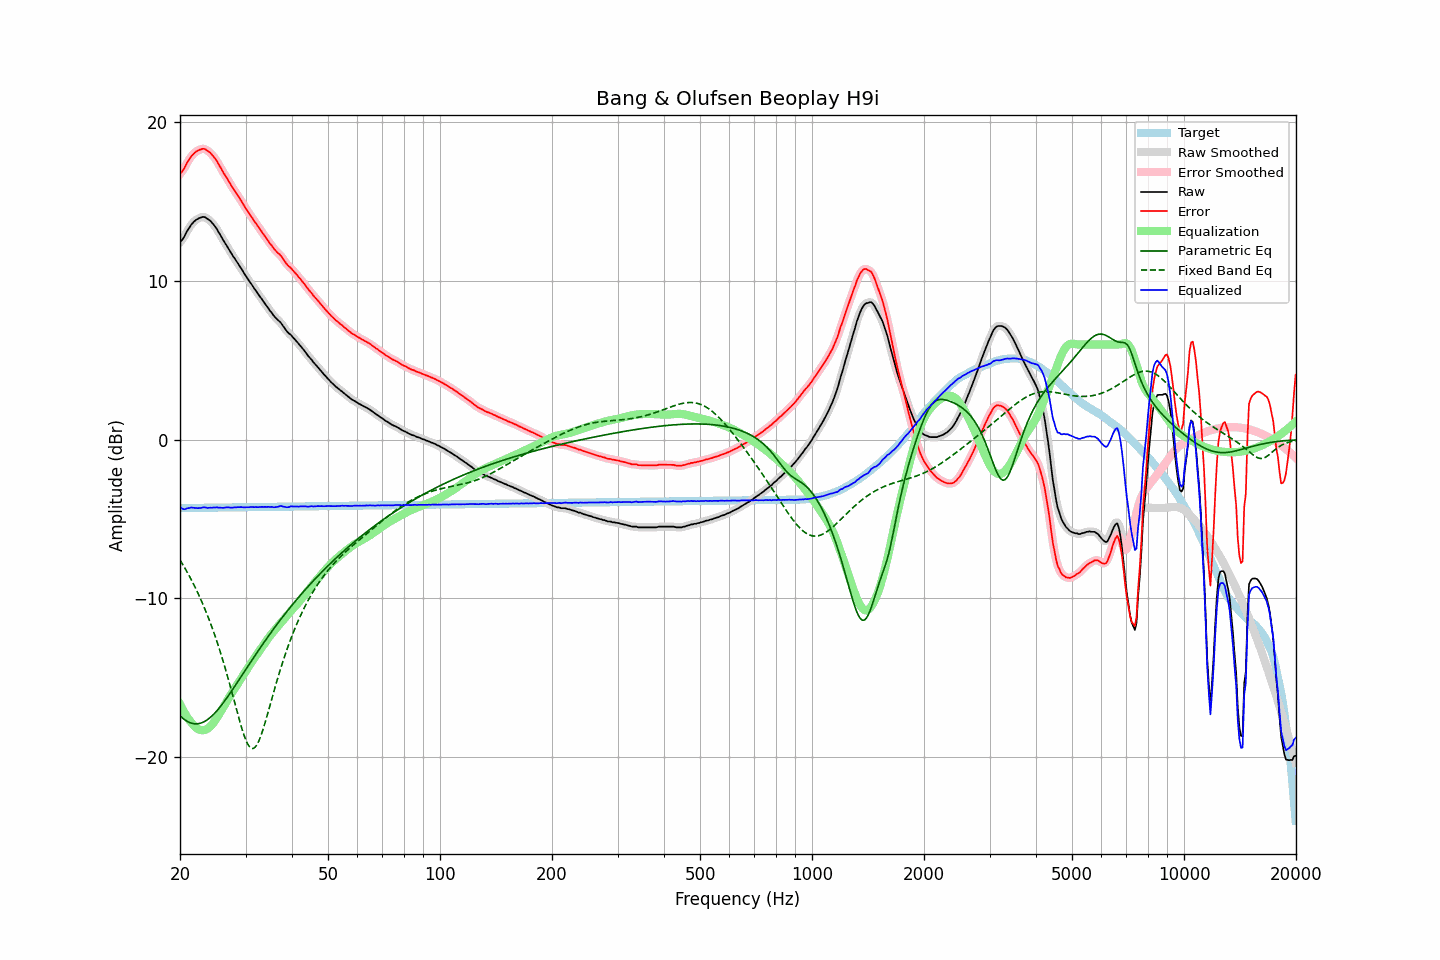

The file beside this chart, header and first rows:
frequency, raw, error, smoothed, error_smoothed, equalization, parametric_eq, fixed_band_eq, equalized_raw, equalized_smoothed, target
20.00, 12.45, 16.77, 12.43, 16.74, -16.67, -17.40, -7.58, -4.21, -4.24, -4.31
20.20, 12.54, 16.85, 12.56, 16.87, -16.87, -17.49, -7.74, -4.33, -4.31, -4.31
20.40, 12.68, 16.99, 12.71, 17.02, -17.06, -17.58, -7.91, -4.38, -4.35, -4.31
20.61, 12.85, 17.16, 12.86, 17.17, -17.24, -17.65, -8.08, -4.39, -4.37, -4.31
20.81, 13.06, 17.37, 13.05, 17.36, -17.40, -17.72, -8.26, -4.34, -4.35, -4.31
21.02, 13.24, 17.55, 13.23, 17.54, -17.55, -17.77, -8.44, -4.31, -4.32, -4.31
21.23, 13.38, 17.69, 13.40, 17.70, -17.69, -17.82, -8.63, -4.31, -4.29, -4.30
21.44, 13.55, 17.86, 13.54, 17.84, -17.82, -17.86, -8.82, -4.27, -4.28, -4.30
21.66, 13.66, 17.96, 13.66, 17.97, -17.95, -17.88, -9.02, -4.29, -4.28, -4.30
21.87, 13.76, 18.06, 13.77, 18.07, -18.06, -17.90, -9.22, -4.30, -4.29, -4.30
22.09, 13.85, 18.15, 13.84, 18.14, -18.15, -17.90, -9.43, -4.30, -4.31, -4.30
22.31, 13.90, 18.20, 13.91, 18.21, -18.22, -17.90, -9.64, -4.32, -4.31, -4.30
22.54, 13.96, 18.26, 13.96, 18.26, -18.27, -17.88, -9.86, -4.31, -4.31, -4.30
22.76, 13.99, 18.29, 14.00, 18.30, -18.30, -17.85, -10.08, -4.31, -4.30, -4.30
22.99, 14.03, 18.33, 14.03, 18.32, -18.31, -17.82, -10.31, -4.28, -4.28, -4.29
23.22, 14.03, 18.32, 14.02, 18.31, -18.30, -17.77, -10.55, -4.26, -4.28, -4.29
23.45, 13.99, 18.28, 13.99, 18.28, -18.27, -17.71, -10.80, -4.28, -4.28, -4.29
23.69, 13.91, 18.20, 13.93, 18.22, -18.22, -17.65, -11.05, -4.30, -4.29, -4.29
23.92, 13.85, 18.14, 13.85, 18.14, -18.15, -17.57, -11.31, -4.30, -4.30, -4.29
24.16, 13.77, 18.06, 13.76, 18.05, -18.05, -17.49, -11.58, -4.28, -4.29, -4.29
24.40, 13.65, 17.94, 13.66, 17.94, -17.94, -17.39, -11.85, -4.29, -4.28, -4.29
24.65, 13.54, 17.83, 13.54, 17.82, -17.81, -17.29, -12.13, -4.27, -4.27, -4.28
24.89, 13.40, 17.68, 13.40, 17.68, -17.67, -17.19, -12.42, -4.27, -4.27, -4.28
25.14, 13.26, 17.54, 13.25, 17.53, -17.52, -17.08, -12.72, -4.26, -4.27, -4.28
25.39, 13.07, 17.35, 13.08, 17.36, -17.36, -16.96, -13.03, -4.29, -4.28, -4.28
25.65, 12.91, 17.19, 12.90, 17.18, -17.19, -16.83, -13.35, -4.28, -4.29, -4.28
25.91, 12.73, 17.00, 12.73, 17.00, -17.02, -16.70, -13.68, -4.29, -4.29, -4.28
26.16, 12.55, 16.83, 12.56, 16.83, -16.84, -16.57, -14.01, -4.29, -4.29, -4.28
26.43, 12.39, 16.67, 12.39, 16.67, -16.67, -16.43, -14.36, -4.27, -4.28, -4.27
26.69, 12.23, 16.51, 12.23, 16.50, -16.50, -16.29, -14.71, -4.26, -4.27, -4.27
26.96, 12.06, 16.34, 12.06, 16.33, -16.33, -16.15, -15.07, -4.26, -4.27, -4.27
27.23, 11.88, 16.15, 11.89, 16.16, -16.16, -16.00, -15.44, -4.28, -4.27, -4.27
27.50, 11.72, 15.99, 11.72, 15.99, -16.00, -15.85, -15.81, -4.28, -4.28, -4.27
27.77, 11.56, 15.83, 11.56, 15.83, -15.84, -15.70, -16.19, -4.28, -4.28, -4.27
28.05, 11.42, 15.69, 11.42, 15.68, -15.68, -15.55, -16.57, -4.26, -4.27, -4.27
28.33, 11.26, 15.53, 11.26, 15.53, -15.52, -15.40, -16.95, -4.26, -4.26, -4.26
28.62, 11.11, 15.38, 11.11, 15.38, -15.37, -15.24, -17.32, -4.25, -4.25, -4.26
28.90, 10.95, 15.21, 10.96, 15.22, -15.21, -15.09, -17.69, -4.26, -4.25, -4.26
29.19, 10.80, 15.06, 10.79, 15.06, -15.05, -14.94, -18.04, -4.25, -4.25, -4.26
29.48, 10.63, 14.89, 10.63, 14.89, -14.89, -14.78, -18.37, -4.26, -4.26, -4.26
29.78, 10.46, 14.72, 10.47, 14.73, -14.73, -14.63, -18.67, -4.27, -4.26, -4.26
30.08, 10.31, 14.57, 10.31, 14.57, -14.57, -14.47, -18.94, -4.26, -4.27, -4.26
30.38, 10.15, 14.41, 10.16, 14.41, -14.42, -14.32, -19.15, -4.26, -4.26, -4.26
30.68, 10.00, 14.26, 10.01, 14.26, -14.26, -14.16, -19.32, -4.26, -4.25, -4.25
30.99, 9.86, 14.12, 9.86, 14.11, -14.11, -14.01, -19.42, -4.24, -4.25, -4.25
31.30, 9.71, 13.96, 9.71, 13.96, -13.96, -13.86, -19.46, -4.24, -4.25, -4.25
31.61, 9.55, 13.80, 9.56, 13.81, -13.81, -13.70, -19.44, -4.25, -4.25, -4.25
31.93, 9.41, 13.66, 9.41, 13.66, -13.66, -13.55, -19.35, -4.25, -4.25, -4.25
32.24, 9.26, 13.51, 9.26, 13.51, -13.51, -13.40, -19.20, -4.25, -4.25, -4.25
32.57, 9.11, 13.36, 9.12, 13.37, -13.37, -13.25, -18.99, -4.25, -4.25, -4.25
32.89, 8.98, 13.23, 8.98, 13.22, -13.22, -13.10, -18.74, -4.24, -4.24, -4.24
33.22, 8.84, 13.08, 8.84, 13.08, -13.08, -12.96, -18.46, -4.23, -4.24, -4.24
33.55, 8.69, 12.93, 8.69, 12.94, -12.93, -12.81, -18.14, -4.24, -4.24, -4.24
33.89, 8.55, 12.79, 8.55, 12.79, -12.79, -12.66, -17.81, -4.23, -4.23, -4.24
34.23, 8.40, 12.64, 8.40, 12.64, -12.64, -12.52, -17.46, -4.24, -4.24, -4.24
34.57, 8.27, 12.51, 8.27, 12.50, -12.50, -12.38, -17.10, -4.23, -4.23, -4.24
34.92, 8.11, 12.35, 8.13, 12.36, -12.36, -12.24, -16.73, -4.25, -4.24, -4.24
35.27, 8.00, 12.24, 7.99, 12.22, -12.23, -12.10, -16.37, -4.23, -4.24, -4.23
35.62, 7.85, 12.09, 7.86, 12.09, -12.11, -11.96, -16.01, -4.26, -4.25, -4.23
35.97, 7.73, 11.96, 7.74, 11.97, -11.99, -11.82, -15.65, -4.26, -4.25, -4.23
... 635 more rows
